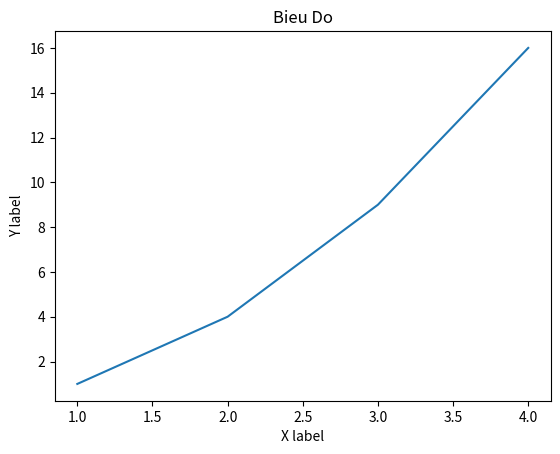

The script that saved this image:
import matplotlib.pyplot as plt
import numpy as np

plt.plot([1,2,3,4],[1,4,9,16])
plt.title("Bieu Do")
plt.xlabel("X label")
plt.ylabel("Y label")
plt.show()
